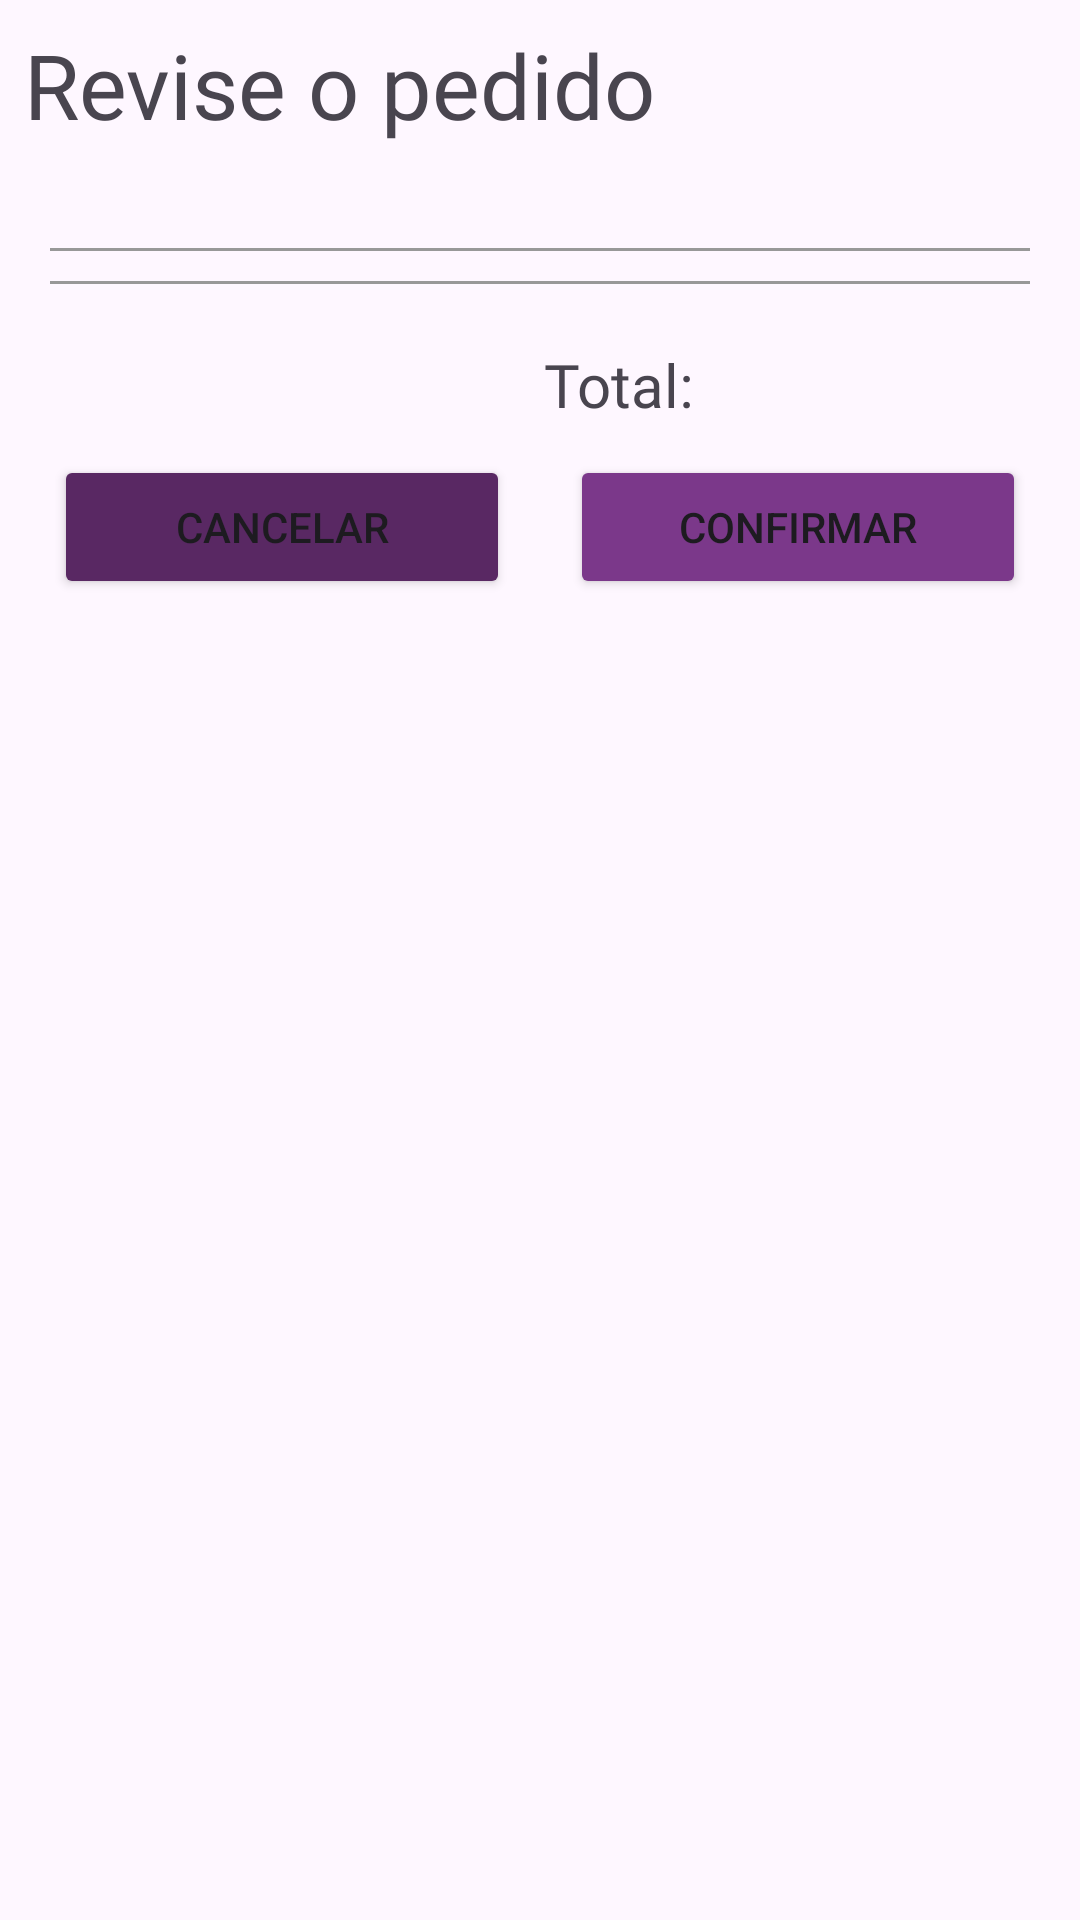

Produce the Android XML layout that renders to this screen, including the resource entries it uses.
<!-- AndroidManifest.xml: application theme Theme.Sacarolha -->
<!-- res/layout/dialog_confirm_sale.xml -->
<?xml version="1.0" encoding="utf-8"?>
<LinearLayout xmlns:android="http://schemas.android.com/apk/res/android"
    android:layout_width="match_parent"
    android:layout_height="wrap_content"
    xmlns:app="http://schemas.android.com/apk/res-auto"
    android:orientation="vertical"
    android:padding="8dp">

    <TextView
        android:layout_width="match_parent"
        android:layout_height="wrap_content"
        android:text="@string/revise_o_pedido"
        android:fontFamily="@font/zain_bold"
        android:textSize="30sp"/>

    <LinearLayout
        android:orientation="horizontal"
        android:layout_width="match_parent"
        android:layout_marginTop="5sp"
        android:layout_height="wrap_content">

        <TextView
            android:id="@+id/text_cliente_nome"
            android:layout_width="match_parent"
            android:layout_height="wrap_content"
            android:textAlignment="center"
            android:textSize="22sp"
            android:fontFamily="@font/zain_regular"
            android:text=""
            android:textStyle="bold"
            android:singleLine="true"
            android:ellipsize="end"
            />

    </LinearLayout>

    <LinearLayout
        android:orientation="horizontal"
        android:layout_marginBottom="10sp"
        android:layout_width="match_parent"
        android:layout_height="wrap_content"
        android:gravity="center"
        android:weightSum="1">

        <View
            android:layout_width="0dp"
            android:layout_weight="0.95"
            android:layout_height="1dp"
            android:background="@color/light_gray"/>

    </LinearLayout>

    <LinearLayout
        android:id="@+id/itemsContainer"
        android:layout_width="match_parent"
        android:layout_height="wrap_content"
        android:orientation="vertical"/>

    <LinearLayout
        android:orientation="horizontal"
        android:layout_marginBottom="10sp"
        android:layout_width="match_parent"
        android:layout_height="wrap_content"
        android:gravity="center"
        android:weightSum="1">

        <View
            android:layout_width="0dp"
            android:layout_weight="0.95"
            android:layout_height="1dp"
            android:background="@color/light_gray"/>

    </LinearLayout>

    <LinearLayout
        android:orientation="horizontal"
        android:layout_width="match_parent"
        android:layout_height="wrap_content"
        android:weightSum="1"
        >

        <TextView
            android:orientation="horizontal"
            android:layout_width="0dp"
            android:layout_weight="0.65"
            android:layout_height="wrap_content"
            android:paddingVertical="10sp"
            android:fontFamily="@font/zain_regular"
            android:singleLine="true"
            android:textSize="20sp"
            android:text="@string/total"
            android:textAlignment="textEnd"

            />

        <LinearLayout
            android:orientation="vertical"
            android:layout_width="0dp"
            android:layout_weight="0.35"
            android:layout_height="match_parent"
            android:layout_gravity="center|end"
            android:gravity="center">

            <TextView
                android:id="@+id/text_preco_total"
                android:layout_width="match_parent"
                android:layout_height="wrap_content"
                android:textAlignment="center"
                android:fontFamily="@font/zain_bold"
                android:text=""
                android:singleLine="true"
                android:ellipsize="end"
                android:textSize="20sp"
                />

        </LinearLayout>


    </LinearLayout>

    <LinearLayout
        android:orientation="horizontal"
        android:layout_width="match_parent"
        android:layout_height="wrap_content"
        android:gravity="center">

        <Button
            android:id="@+id/btnCancelar"
            android:layout_width="0dp"
            android:layout_weight="1"
            android:minWidth="120sp"
            android:layout_height="wrap_content"
            android:layout_marginHorizontal="10sp"
            android:backgroundTint="@color/medium_purple"
            android:text="@string/cancelar"/>

        <Button
            android:id="@+id/btnConfirmar"
            android:layout_width="0dp"
            android:layout_weight="1"
            android:minWidth="120sp"
            android:layout_height="wrap_content"
            android:layout_marginHorizontal="10sp"
            android:backgroundTint="@color/dark_purple"
            android:text="@string/confirmar"/>

    </LinearLayout>

</LinearLayout>
<!-- resources referenced by this layout -->
<resources>
  <color name="dark_purple">#7B388A</color>
  <color name="light_gray">#989898</color>
  <color name="medium_purple">#592863</color>
  <string name="cancelar">Cancelar</string>
  <string name="confirmar">Confirmar</string>
  <string name="revise_o_pedido">Revise o pedido</string>
  <string name="total">Total:</string>
  <style name="Theme.Sacarolha" parent="Base.Theme.Sacarolha" />
  <style name="Base.Theme.Sacarolha" parent="Theme.Material3.Light.NoActionBar">
          
          
      </style>
</resources>
